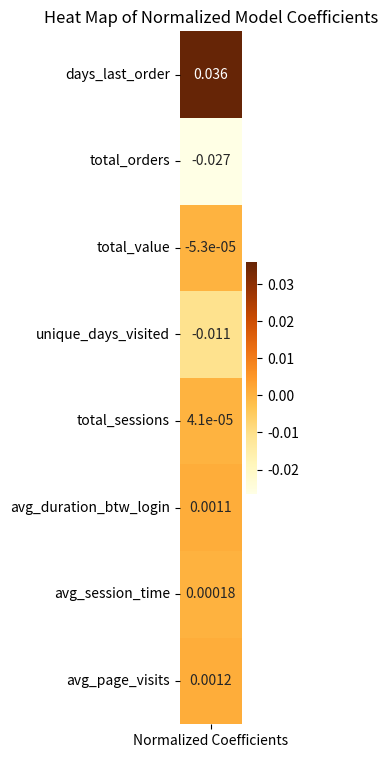

Here is the Python script that generated this plot:
import pandas as pd
import seaborn as sns
import matplotlib.pyplot as plt


data = pd.DataFrame({'Normalized Coefficients': [0.0361, -0.0266, -0.0000526, -0.0105, 0.0000413, 0.00115, 0.000177, 0.00116]}, index = ["days_last_order","total_orders","total_value","unique_days_visited","total_sessions","avg_duration_btw_login","avg_session_time","avg_page_visits"])
print(data.head())
plt.subplots(figsize=(1, 9))
sns.heatmap(data, annot=True, cmap="YlOrBr")
plt.title("Heat Map of Normalized Model Coefficients")
plt.show()